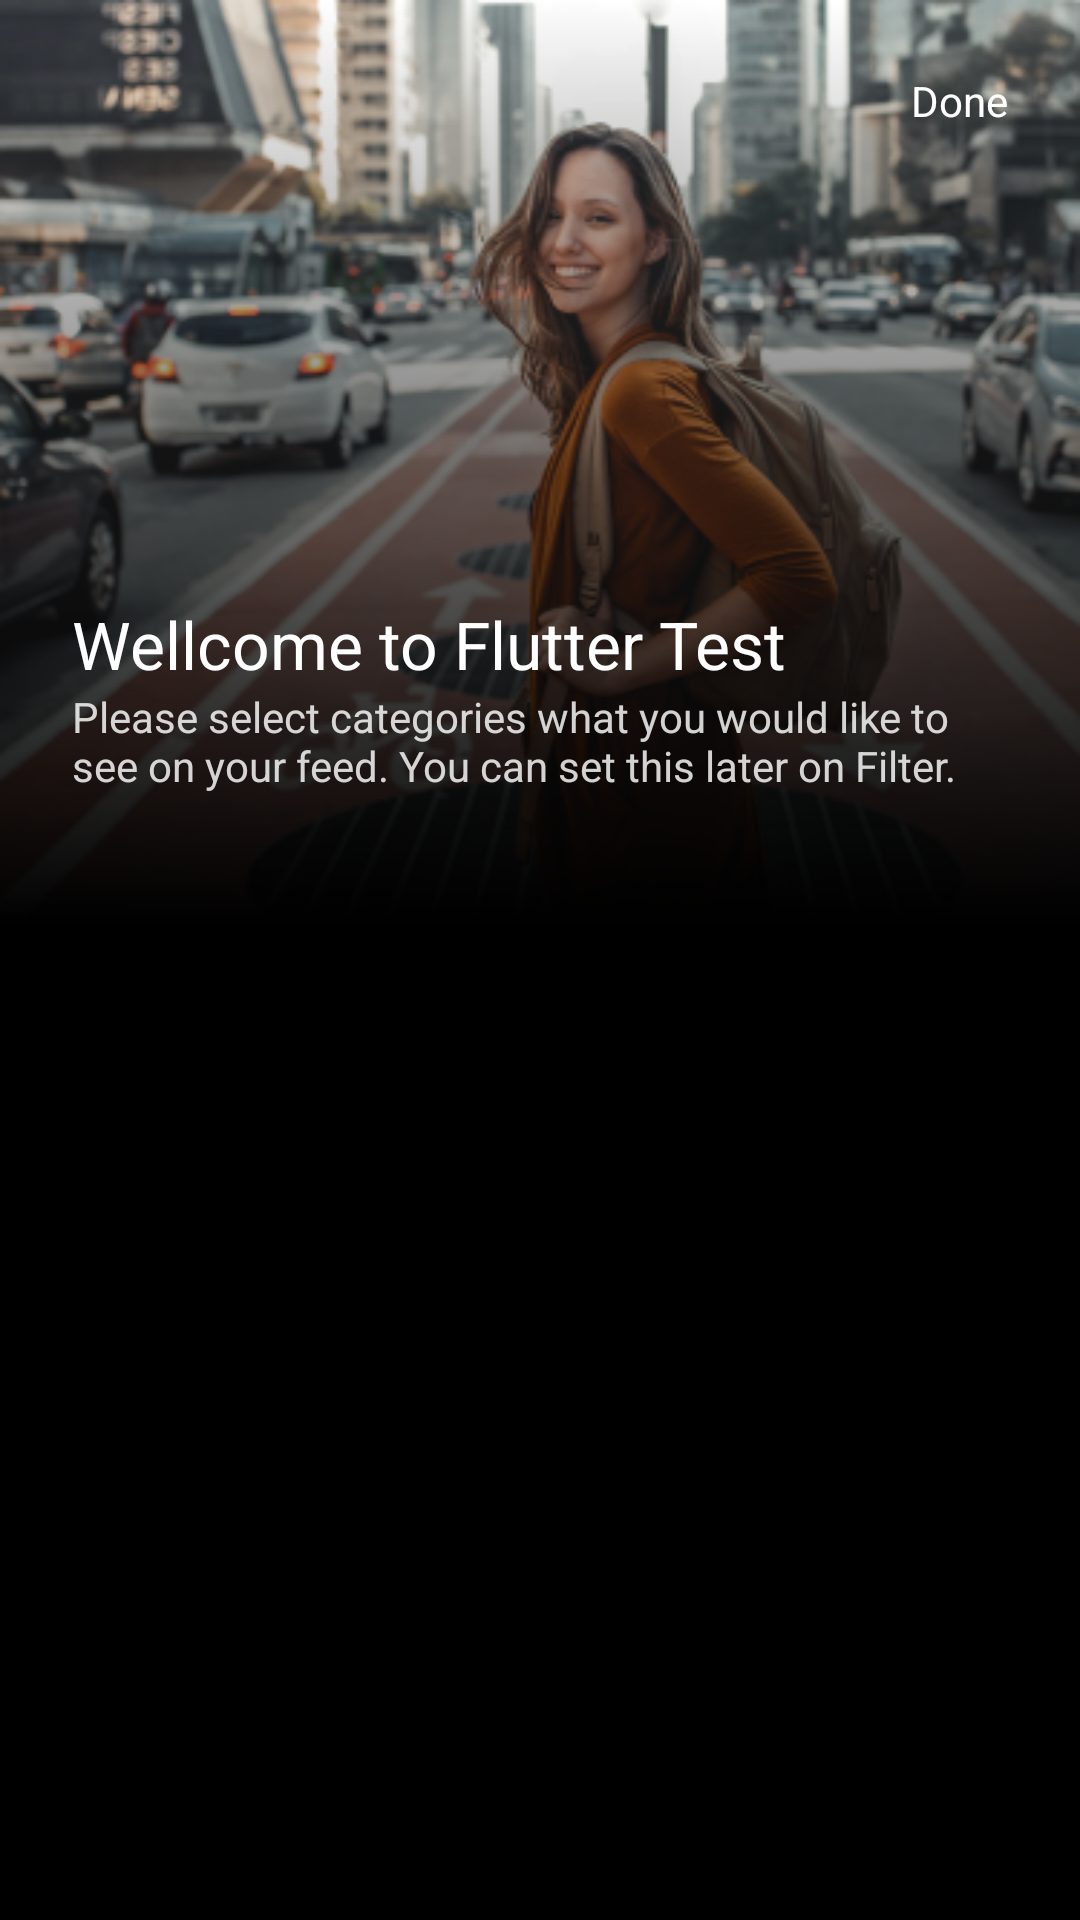

This screen was rendered from an Android layout file. Write that file and the resources it references.
<!-- AndroidManifest.xml: activity theme Theme.NoActionBar -->
<!-- res/layout/activity_category_list.xml -->
<?xml version="1.0" encoding="utf-8"?>
<layout xmlns:android="http://schemas.android.com/apk/res/android"
    xmlns:tools="http://schemas.android.com/tools"
    xmlns:app="http://schemas.android.com/apk/res-auto">

        <androidx.constraintlayout.widget.ConstraintLayout
            android:layout_width="match_parent"
            android:layout_height="match_parent"
            android:paddingBottom="@dimen/default_margin"
            android:background="@color/black"
            tools:context=".activity.CategoryListActivity">
            <androidx.appcompat.widget.AppCompatImageView
                android:id="@+id/loginImageView"
                android:layout_width="match_parent"
                android:layout_height="wrap_content"
                android:scaleType="fitXY"
                android:src="@drawable/category_list_bg"
                app:layout_constraintTop_toTopOf="parent" />

            <androidx.appcompat.widget.AppCompatImageButton
                android:id="@+id/backButton"
                android:layout_width="wrap_content"
                android:layout_height="wrap_content"
                app:layout_constraintTop_toTopOf="parent"
                app:layout_constraintStart_toStartOf="parent"
                android:background="@android:color/transparent"
                android:src="@drawable/back_icon"
                android:layout_margin="@dimen/default_margin"/>

            <androidx.appcompat.widget.AppCompatTextView
                android:id="@+id/doneButton"
                android:layout_width="wrap_content"
                android:layout_height="wrap_content"
                app:layout_constraintTop_toTopOf="parent"
                app:layout_constraintEnd_toEndOf="parent"
                android:background="@android:color/transparent"
                android:layout_margin="@dimen/default_margin"
                android:text="@string/done_txt"
                android:textSize="@dimen/text_size_14"
                android:textColor="@color/white"/>

            <androidx.appcompat.widget.AppCompatTextView
                android:id="@+id/categoryListTitle"
                android:layout_width="match_parent"
                android:layout_height="wrap_content"
                app:layout_constraintTop_toTopOf="parent"
                android:text="@string/category_list_title"
                android:textColor="@color/white"
                android:textSize="@dimen/text_size_22"
                android:layout_marginTop="@dimen/margin_top_category_title"
                android:layout_marginHorizontal="@dimen/default_margin"/>

            <androidx.appcompat.widget.AppCompatTextView
                android:id="@+id/categoryListBody"
                android:layout_width="match_parent"
                android:layout_height="wrap_content"
                app:layout_constraintTop_toBottomOf="@id/categoryListTitle"
                android:text="@string/category_list_body_msg"
                android:textColor="@color/white_with_82_alpha"
                android:textSize="@dimen/text_size_14"
                android:layout_marginHorizontal="@dimen/default_margin"/>

            <androidx.recyclerview.widget.RecyclerView
                android:id="@+id/categoryListRecyclerView"
                android:layout_width="match_parent"
                android:layout_height="0dp"
                app:layout_constraintTop_toBottomOf="@id/categoryListBody"
                app:layout_constraintBottom_toBottomOf="parent"
                android:layout_marginHorizontal="@dimen/default_margin"
                android:layout_marginTop="@dimen/default_margin"/>

            <include
                android:id="@+id/loading_bar"
                layout="@layout/progress_bar"
                android:layout_width="match_parent"
                android:layout_height="0dp"
                app:layout_constraintBottom_toBottomOf="parent"
                app:layout_constraintTop_toTopOf="parent"
                android:visibility="gone"/>

        </androidx.constraintlayout.widget.ConstraintLayout>

    <data>

        <variable
            name="viewModel"
            type="com.miagi.testappkotlin.viewmodel.CategoryListViewModel" />
    </data>


</layout>
<!-- res/layout/progress_bar.xml (included above) -->
<?xml version="1.0" encoding="utf-8"?>
<androidx.constraintlayout.widget.ConstraintLayout xmlns:android="http://schemas.android.com/apk/res/android"
    xmlns:app="http://schemas.android.com/apk/res-auto"
    android:layout_width="match_parent"
    android:layout_height="match_parent"
    android:background="@color/dialog_bg_color"
    android:clickable="true"
    android:elevation="10dp"
    android:focusable="true">

    <ProgressBar
        android:id="@+id/loading"
        android:layout_width="wrap_content"
        android:layout_height="wrap_content"
        android:progressDrawable="@color/purple_blue"
        app:layout_constraintBottom_toBottomOf="parent"
        app:layout_constraintEnd_toEndOf="parent"
        app:layout_constraintStart_toStartOf="parent"
        app:layout_constraintTop_toTopOf="parent" />
</androidx.constraintlayout.widget.ConstraintLayout>
<!-- resources referenced by this layout -->
<resources>
  <color name="black">#FF000000</color>
  <color name="dialog_bg_color">#B3000000</color>
  <color name="purple_blue">#647FFF</color>
  <color name="white">#FFFFFFFF</color>
  <color name="white_with_82_alpha">#D1FFFFFF</color>
  <dimen name="default_margin">24dp</dimen>
  <dimen name="margin_top_category_title">200dp</dimen>
  <dimen name="text_size_14">14sp</dimen>
  <dimen name="text_size_22">22sp</dimen>
  <!-- drawable category_list_bg (drawable) -->
  <?xml version="1.0" encoding="utf-8"?>
  <layer-list xmlns:android="http://schemas.android.com/apk/res/android">
      <item android:drawable="@drawable/category_list_img" />
      <item>
          <shape>
              <gradient
                  android:endColor="@android:color/transparent"
                  android:centerColor="@color/black"
                  android:startColor="@color/black"
                  android:angle="90" />
          </shape>
      </item>
  </layer-list>
  <string name="category_list_body_msg">Please select categories what you would like to see on your feed. You can set this later on Filter.</string>
  <string name="category_list_title">Wellcome to Flutter Test</string>
  <string name="done_txt">Done</string>
  <style name="Theme.NoActionBar" parent="Theme.AppCompat.Light.NoActionBar">
          <item name="colorControlNormal">@color/purple_blue</item>
          <item name="colorControlActivated">@color/purple_blue</item>
          <item name="colorControlHighlight">@color/purple_blue</item>
      </style>
  <!-- drawable category_list_img: png bitmap (drawable, 323024 bytes) -->
</resources>
